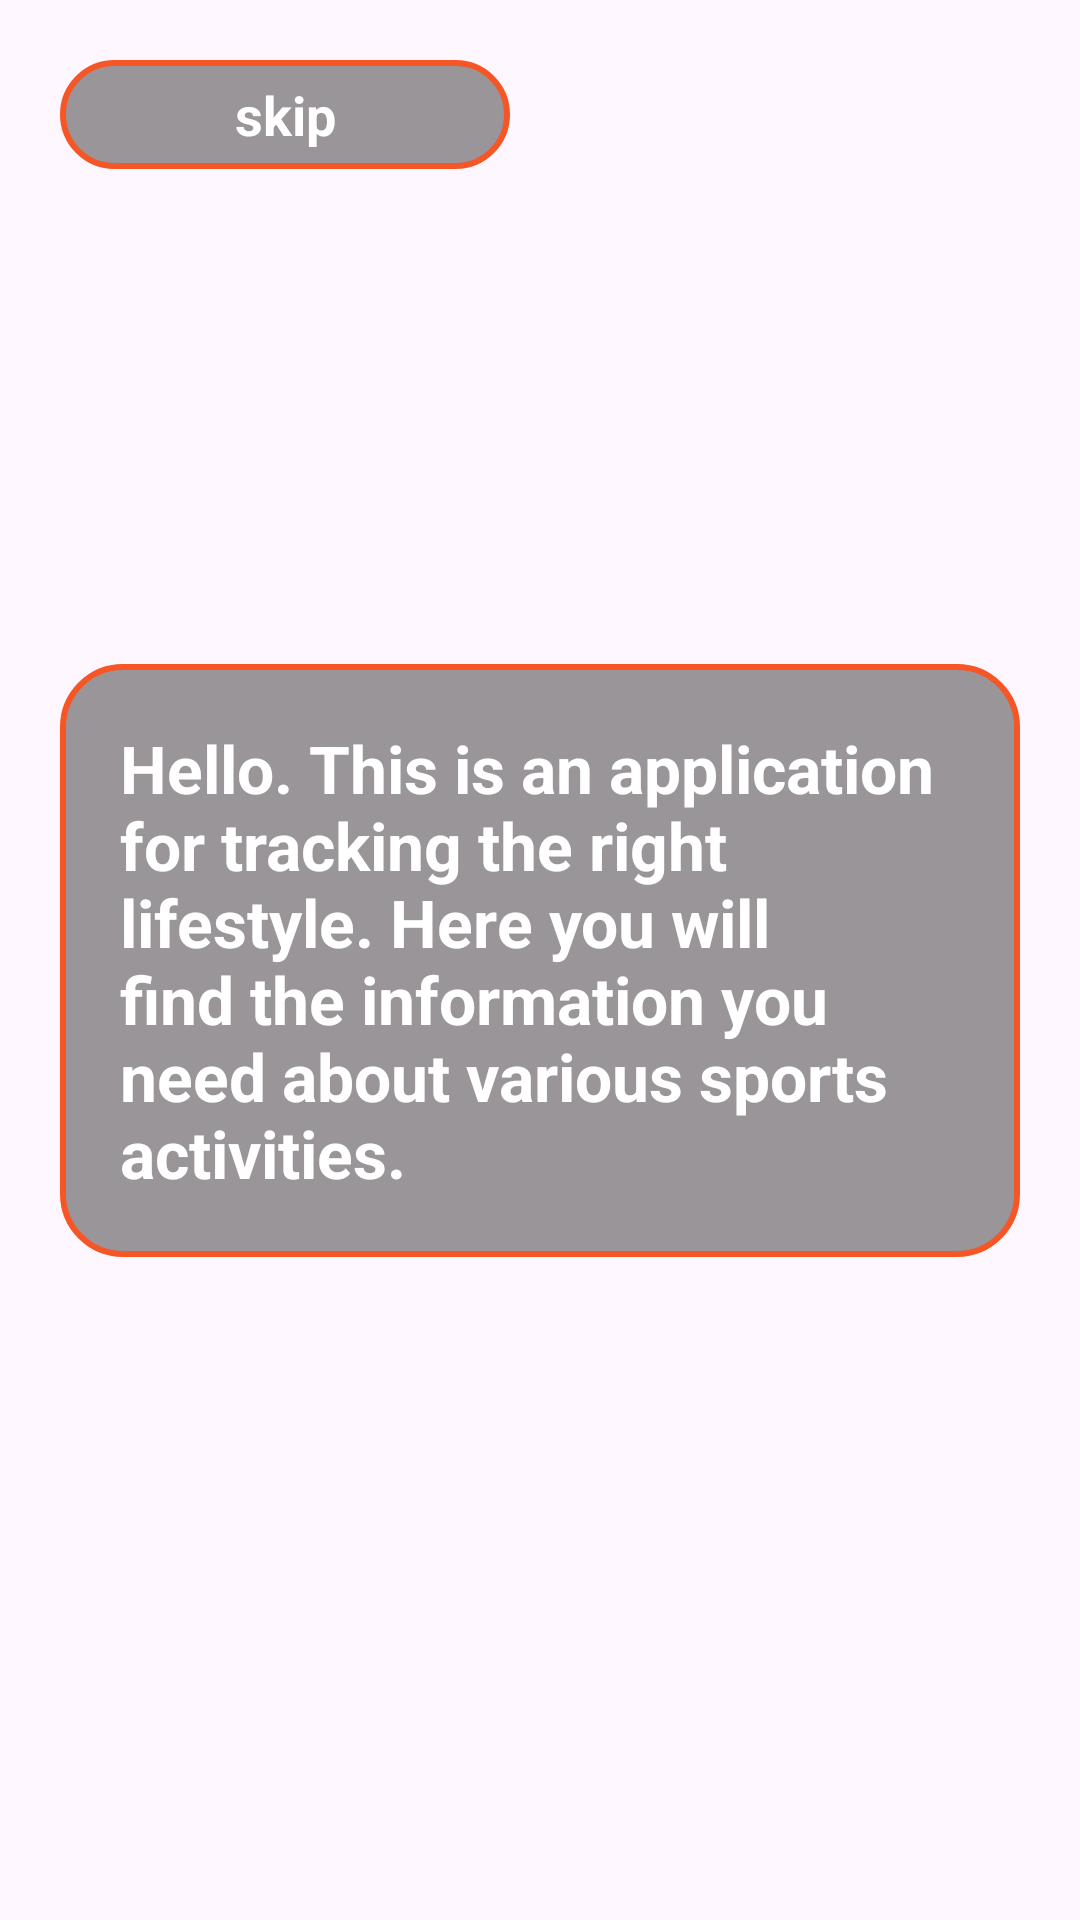

Layout XML and referenced resources for this Android screen:
<!-- AndroidManifest.xml: application theme Theme.CalorieFitTrainer -->
<!-- res/layout/fragment_onboard1.xml -->
<?xml version="1.0" encoding="utf-8"?>
<androidx.constraintlayout.widget.ConstraintLayout xmlns:android="http://schemas.android.com/apk/res/android"
    xmlns:app="http://schemas.android.com/apk/res-auto"
    xmlns:tools="http://schemas.android.com/tools"
    android:layout_width="match_parent"
    android:layout_height="match_parent"
    android:background="@color/bg"
    tools:context=".presentation.fragments.Onboard1Fragment">

    <TextView
        android:layout_width="match_parent"
        android:layout_height="wrap_content"
        android:layout_margin="20sp"
        android:background="@drawable/tv_back"
        android:padding="20dp"
        android:text="@string/rules1"
        android:textColor="@color/white"
        android:textSize="22sp"
        android:textStyle="bold"
        app:layout_constraintBottom_toBottomOf="parent"
        app:layout_constraintEnd_toEndOf="parent"
        app:layout_constraintStart_toStartOf="parent"
        app:layout_constraintTop_toTopOf="parent" />

    <TextView
        android:id="@+id/btn_skip"
        android:layout_width="150dp"
        android:layout_height="wrap_content"
        android:layout_margin="20dp"
        android:background="@drawable/tv_back"
        android:gravity="center"
        android:padding="6dp"
        android:text="skip"
        android:textColor="@color/white"
        android:textSize="18sp"
        android:textStyle="bold"
        app:layout_constraintStart_toStartOf="parent"
        app:layout_constraintTop_toTopOf="parent" />

</androidx.constraintlayout.widget.ConstraintLayout>
<!-- resources referenced by this layout -->
<resources>
  <!-- drawable tv_back (drawable) -->
  <?xml version="1.0" encoding="utf-8"?>
  <shape xmlns:android="http://schemas.android.com/apk/res/android">
      <corners android:radius="20dp" />
      <stroke
          android:width="2dp"
          android:color="#F65626" />
      <solid android:color="#7E323232"/>
  </shape>
  <string name="rules1">Hello. This is an application for tracking the right lifestyle. Here you will find the information you need about various sports activities.</string>
  <style name="Theme.CalorieFitTrainer" parent="Base.Theme.CalorieFitTrainer" />
  <style name="Base.Theme.CalorieFitTrainer" parent="Theme.Material3.DayNight.NoActionBar">
          
          
      </style>
  <!-- not gathered from this repository: default colours our renderer supplied (Android Studio template values) -->
  <color name="white">#FFFFFFFF</color>
</resources>
